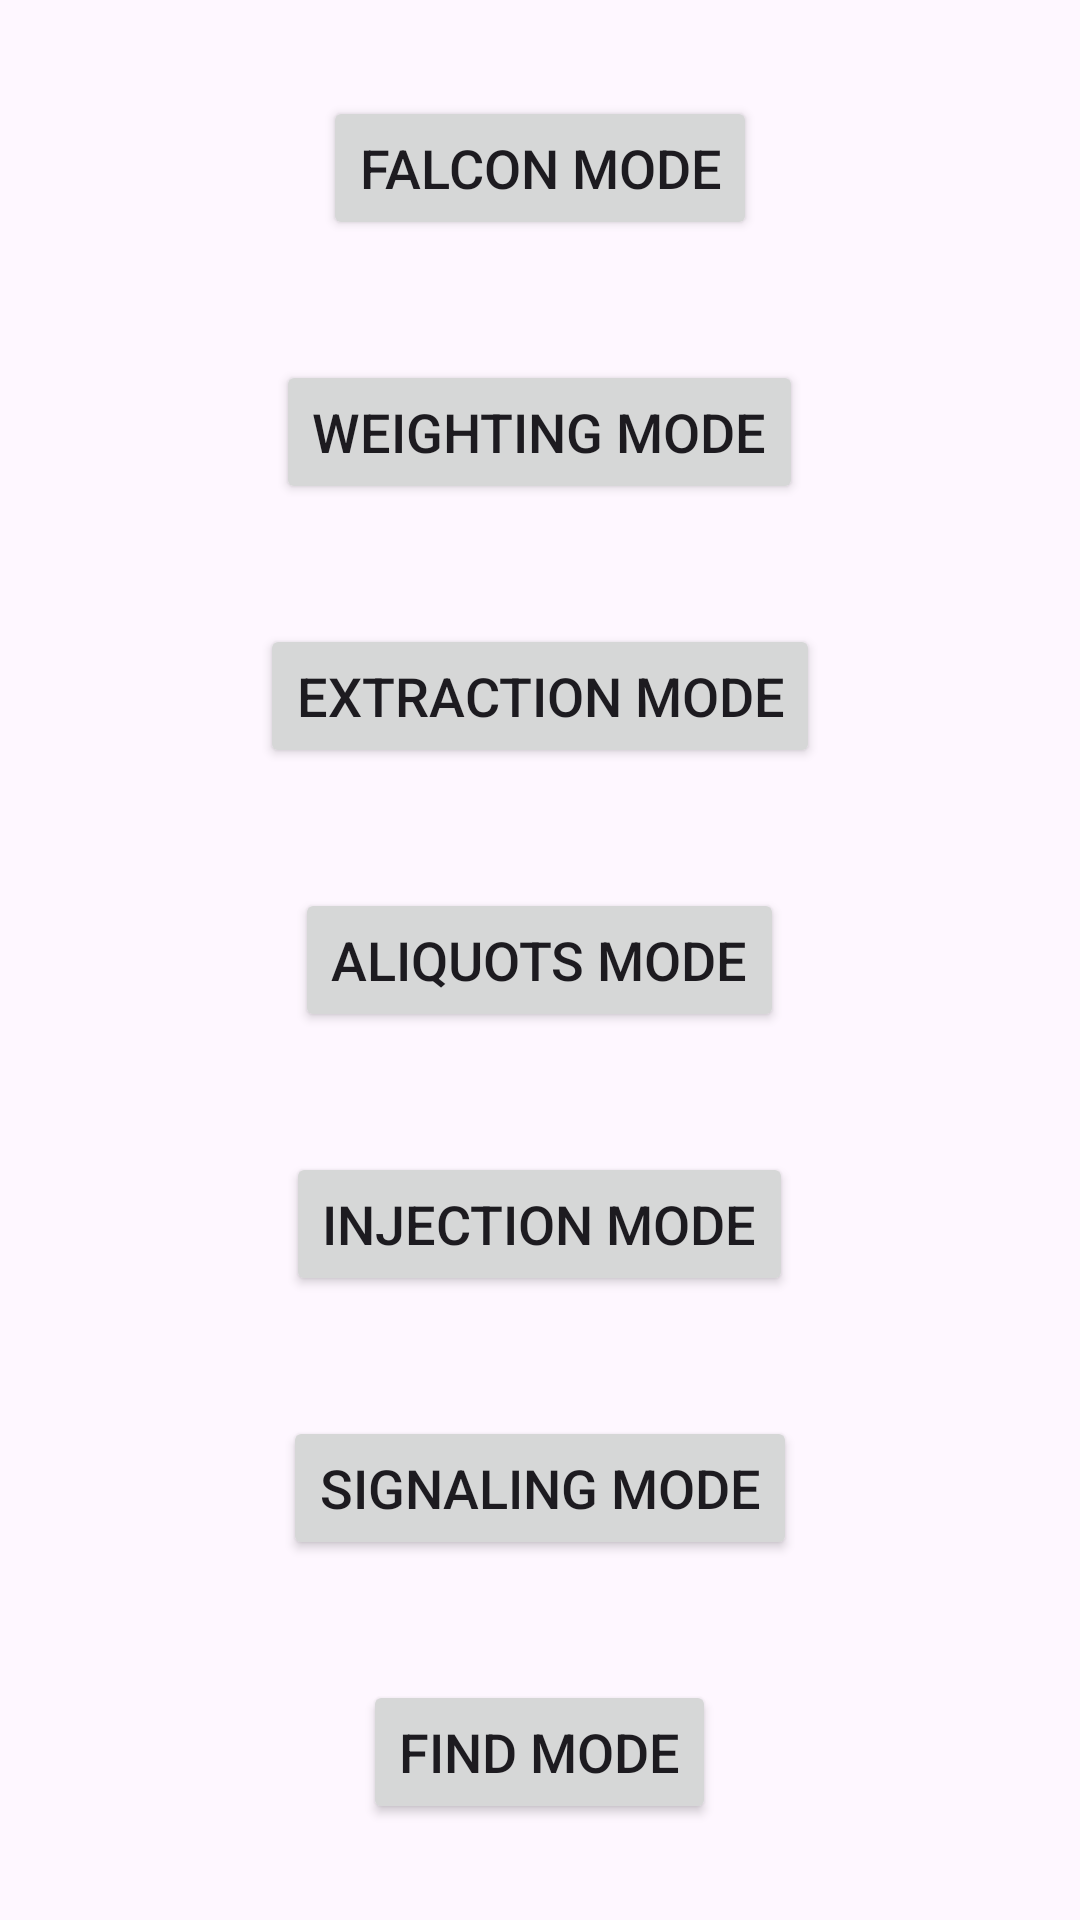

Android layout source for this screen:
<!-- AndroidManifest.xml: application theme Theme.DBGITracking -->
<!-- res/layout/activity_home_page.xml -->
<LinearLayout xmlns:android="http://schemas.android.com/apk/res/android"
    xmlns:tools="http://schemas.android.com/tools"
    android:layout_width="match_parent"
    android:layout_height="match_parent"
    android:orientation="vertical"
    android:padding="16dp"
    android:gravity="center"
    tools:context=".HomePageActivity">

    <Button
        android:id="@+id/SampleButton"
        android:layout_width="wrap_content"
        android:layout_height="wrap_content"
        android:text="falcon mode"
        android:textSize="18sp"
        android:layout_marginBottom="40dp"
        tools:ignore="HardcodedText" />

    <Button
        android:id="@+id/WeightingButton"
        android:layout_width="wrap_content"
        android:layout_height="wrap_content"
        android:text="Weighting mode"
        android:textSize="18sp"
        android:layout_marginBottom="40dp"
        tools:ignore="HardcodedText" />

    <Button
        android:id="@+id/ExtractionButton"
        android:layout_width="wrap_content"
        android:layout_height="wrap_content"
        android:text="Extraction mode"
        android:textSize="18sp"
        android:layout_marginBottom="40dp"
        tools:ignore="HardcodedText" />

    <Button
        android:id="@+id/AliquotsButton"
        android:layout_width="wrap_content"
        android:layout_height="wrap_content"
        android:text="aliquots mode"
        android:textSize="18sp"
        android:layout_marginBottom="40dp"
        tools:ignore="HardcodedText" />

    <Button
        android:id="@+id/InjectionButton"
        android:layout_width="wrap_content"
        android:layout_height="wrap_content"
        android:text="injection mode"
        android:textSize="18sp"
        android:layout_marginBottom="40dp"
        tools:ignore="HardcodedText" />

    <Button
        android:id="@+id/SignalingButton"
        android:layout_width="wrap_content"
        android:layout_height="wrap_content"
        android:text="signaling mode"
        android:textSize="18sp"
        android:layout_marginBottom="40dp"
        tools:ignore="HardcodedText" />

    <Button
        android:id="@+id/FindButton"
        android:layout_width="wrap_content"
        android:layout_height="wrap_content"
        android:text="Find mode"
        android:textSize="18sp"
        tools:ignore="HardcodedText" />

</LinearLayout>
<!-- resources referenced by this layout -->
<resources>
  <style name="Theme.DBGITracking" parent="Theme.MaterialComponents.DayNight.DarkActionBar">
          
          <item name="colorPrimary">@color/purple_500</item>
          <item name="colorPrimaryVariant">@color/purple_700</item>
          <item name="colorOnPrimary">@color/white</item>
          
          <item name="colorSecondary">@color/teal_200</item>
          <item name="colorSecondaryVariant">@color/teal_700</item>
          <item name="colorOnSecondary">@color/black</item>
          
          <item name="android:statusBarColor">?attr/colorPrimaryVariant</item>
          
      </style>
  <!-- not gathered from this repository: default colours our renderer supplied (Android Studio template values) -->
  <color name="purple_500">#FF6200EE</color>
  <color name="purple_700">#FF3700B3</color>
  <color name="teal_200">#FF03DAC5</color>
  <color name="teal_700">#FF018786</color>
  <color name="black">#FF000000</color>
  <color name="white">#FFFFFFFF</color>
</resources>
